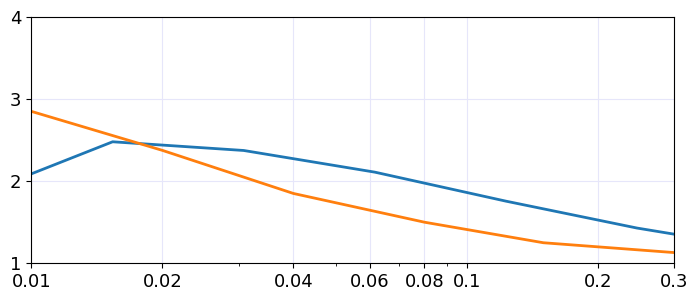

Recreate this plot in Python.
import numpy as np
import matplotlib.pyplot as plt
plt.rcParams.update(plt.rcParamsDefault)
plt.rcParams["font.family"] = "Times New Roman"
plt.rcParams["figure.figsize"] = (8.3,3.2)

fontsize = 16

ld_oge = 47.4103145


ld_a0 = np.array([56.81463931,62.57153456,67.74550309,83.27284116,100.0148803,112.5213406,117.544589,87.68583256,])

hs = np.array([0.49212598,0.32808399,0.24606299,0.1230315,0.06151575,0.03075787,0.01537894,0.00768947,])

hsref = np.array([0.3,0.15,0.08,0.04,0.02,0.01,])
ldref = np.array([1.13,1.25,1.5,1.85,2.375,2.85,])

lda0_ldoge = ld_a0/ld_oge



plt.semilogx(hs,lda0_ldoge,linewidth=2)
plt.semilogx(hsref,ldref,linewidth=2)




#plt.xlabel(r'$h_o/\sqrt{S}$', fontsize=fontsize)
#plt.ylabel(r'$\frac{(L/D)_{IGE}}{(L/D)_{OGE}}$', fontsize=fontsize)


plt.xticks([0.01,0.02,0.04,0.06,0.08,0.1,0.2,0.3], labels=[0.01,0.02,0.04,0.06,0.08,0.1,0.2,0.3], fontsize=fontsize - 3)
plt.yticks([1,2,3,4], fontsize=fontsize - 3)

plt.xlim([0.01,0.3])
plt.ylim([1,4])

#plt.legend([r'$\alpha=0^\circ$',r'$\alpha=2^\circ$',r'$\alpha=4^\circ$',r'$\alpha=6^\circ$'], fontsize=fontsize-4)
plt.grid(color='lavender')


#plt.savefig('ld_ige_oge.png', dpi=600, transparent=True, bbox_inches="tight")
plt.show()